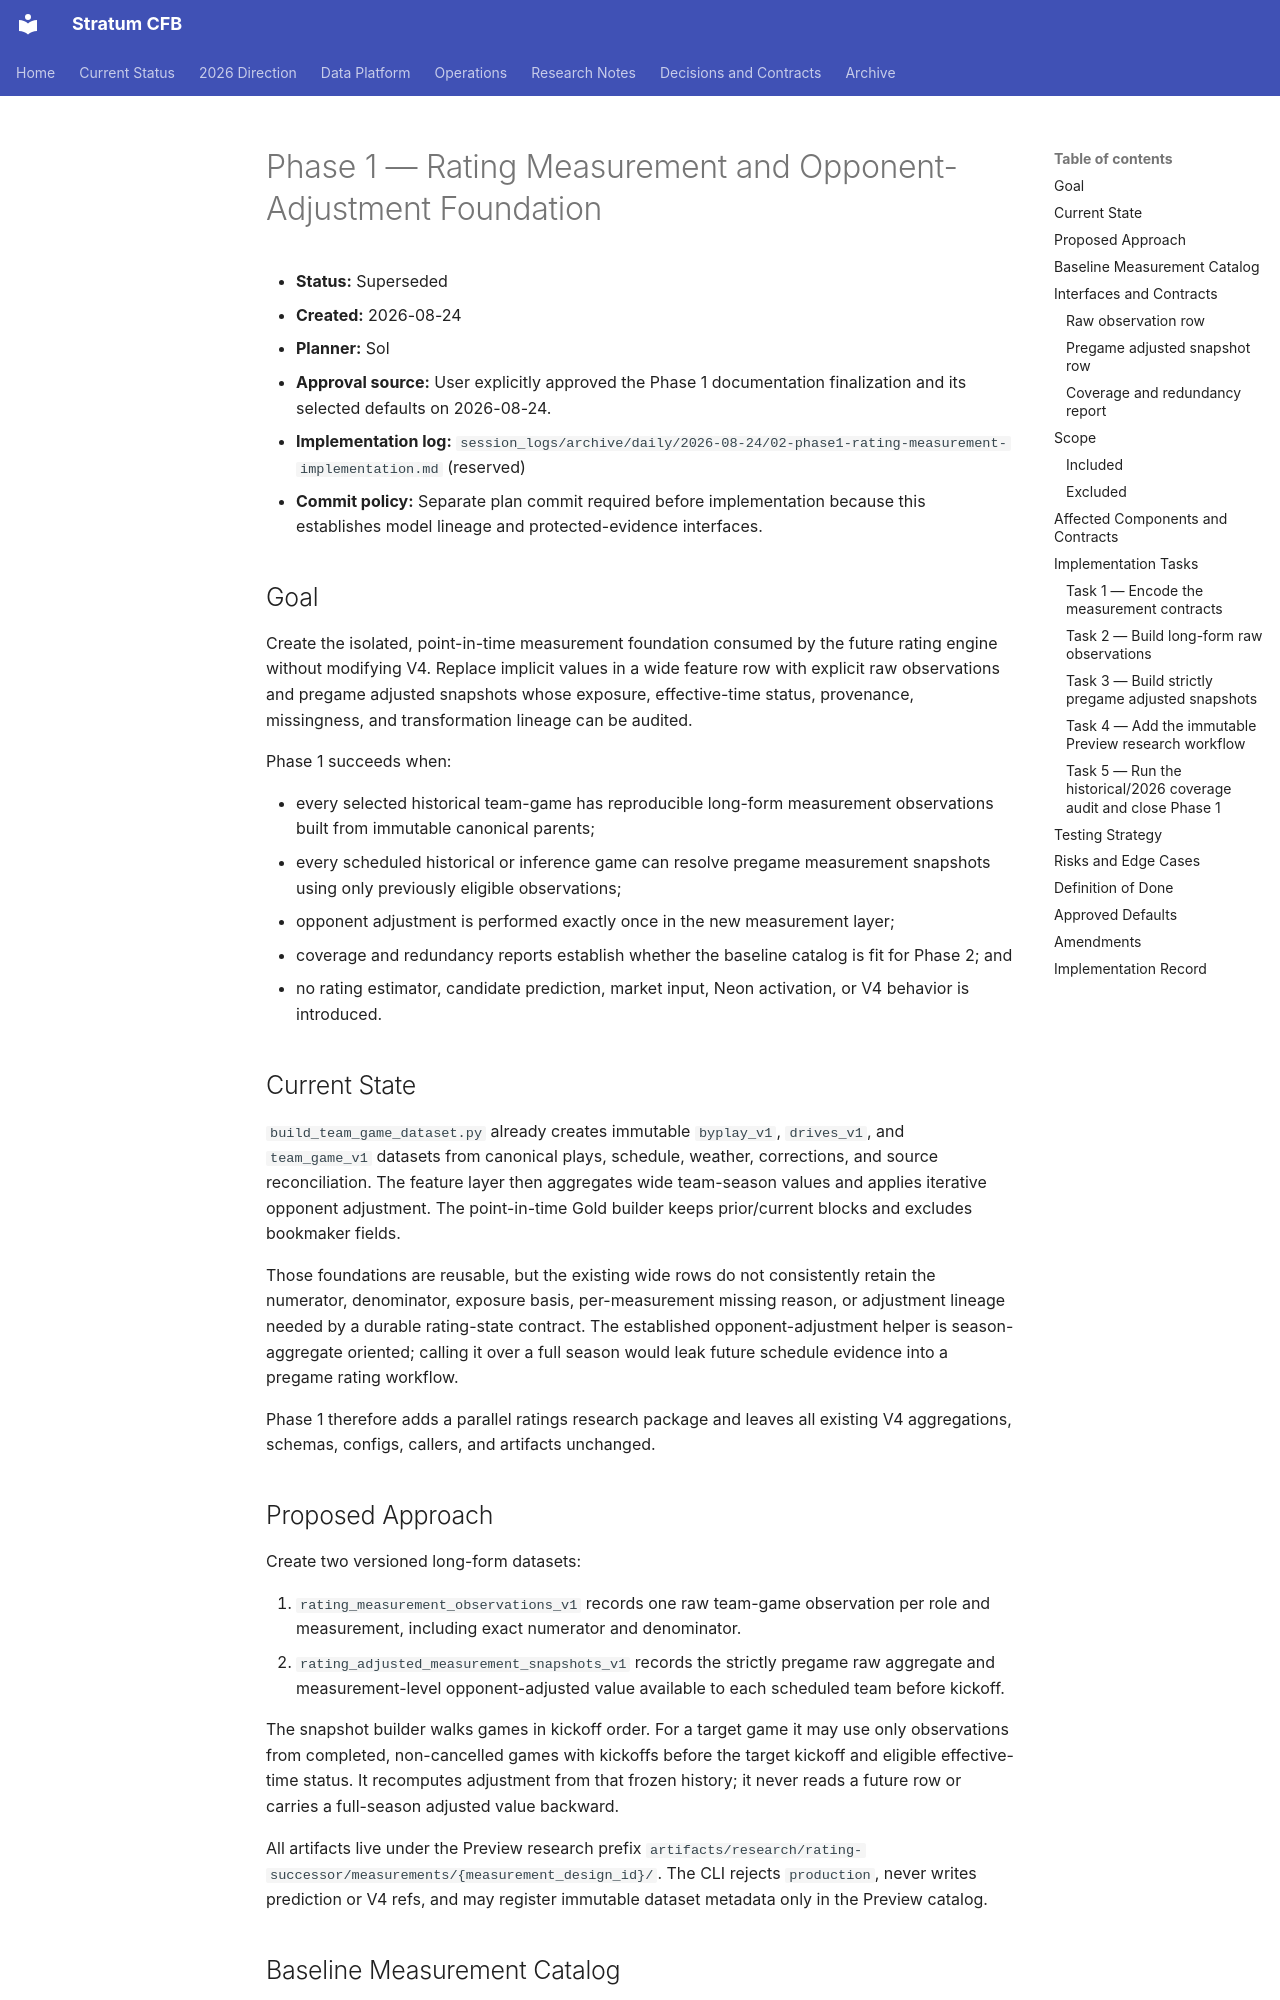

repository: connorkitchings/CKsPicks-CFB · page: archive/plans/2026-08/2026-08-24/phase1-rating-measurement-foundation/index.html · generator: mkdocs

# Phase 1 — Rating Measurement and Opponent-Adjustment Foundation

- **Status:** Superseded
- **Created:** 2026-08-24
- **Planner:** Sol
- **Approval source:** User explicitly approved the Phase 1 documentation finalization and its selected defaults on 2026-08-24.
- **Implementation log:** `session_logs/archive/daily/2026-08-24/02-phase1-rating-measurement-implementation.md` (reserved)
- **Commit policy:** Separate plan commit required before implementation because this establishes model lineage and protected-evidence interfaces.

## Goal

Create the isolated, point-in-time measurement foundation consumed by the
future rating engine without modifying V4. Replace implicit values in a wide
feature row with explicit raw observations and pregame adjusted snapshots whose
exposure, effective-time status, provenance, missingness, and transformation
lineage can be audited.

Phase 1 succeeds when:

- every selected historical team-game has reproducible long-form measurement
  observations built from immutable canonical parents;
- every scheduled historical or inference game can resolve pregame measurement
  snapshots using only previously eligible observations;
- opponent adjustment is performed exactly once in the new measurement layer;
- coverage and redundancy reports establish whether the baseline catalog is fit
  for Phase 2; and
- no rating estimator, candidate prediction, market input, Neon activation, or
  V4 behavior is introduced.

## Current State

`build_team_game_dataset.py` already creates immutable `byplay_v1`, `drives_v1`,
and `team_game_v1` datasets from canonical plays, schedule, weather, corrections,
and source reconciliation. The feature layer then aggregates wide team-season
values and applies iterative opponent adjustment. The point-in-time Gold builder
keeps prior/current blocks and excludes bookmaker fields.

Those foundations are reusable, but the existing wide rows do not consistently
retain the numerator, denominator, exposure basis, per-measurement missing reason,
or adjustment lineage needed by a durable rating-state contract. The established
opponent-adjustment helper is season-aggregate oriented; calling it over a full
season would leak future schedule evidence into a pregame rating workflow.

Phase 1 therefore adds a parallel ratings research package and leaves all
existing V4 aggregations, schemas, configs, callers, and artifacts unchanged.

## Proposed Approach

Create two versioned long-form datasets:

1. `rating_measurement_observations_v1` records one raw team-game observation per
   role and measurement, including exact numerator and denominator.
2. `rating_adjusted_measurement_snapshots_v1` records the strictly pregame raw
   aggregate and measurement-level opponent-adjusted value available to each
   scheduled team before kickoff.

The snapshot builder walks games in kickoff order. For a target game it may use
only observations from completed, non-cancelled games with kickoffs before the
target kickoff and eligible effective-time status. It recomputes adjustment from
that frozen history; it never reads a future row or carries a full-season adjusted
value backward.

All artifacts live under the Preview research prefix
`artifacts/research/rating-successor/measurements/{measurement_design_id}/`.
The CLI rejects `production`, never writes prediction or V4 refs, and may register
immutable dataset metadata only in the Preview catalog.
